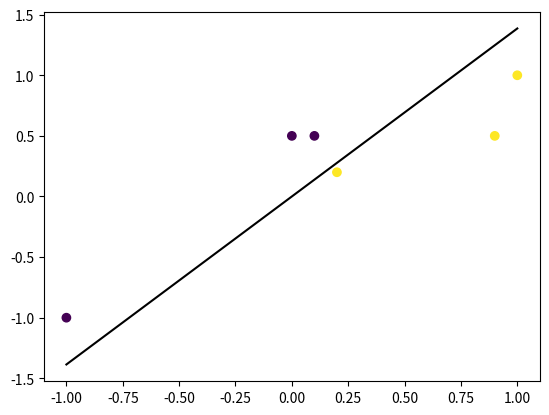

The matplotlib source for this figure:
# -*- coding: utf-8 -*-
"""Q1.ipynb

Automatically generated by Colaboratory.

Original file is located at
    https://colab.research.google.com/<link-removed>
"""

#import libraries
import numpy as np
import matplotlib.pyplot as plt

#training Sample
data = np.array([[1,1], [-1, -1], [0, 0.5], [0.1, 0.5], [0.2, 0.2], [0.9, 0.5]])
label = np.array([1, -1, -1, -1, 1, 1])

#learning Rate
lr = 1
b = 0

#weight Vector
w = np.array([1,1])

#Checking the loop execution
count=0
converged=False
steps=0

#Perceptron Loop
while not converged:
    steps+=1
    count=0
    for i in range(len(data)):
        
        #check if y*f(x) >=1, The code then breaks
        if label[i]*(w.T.dot(data[i])+b) >=1:
            count+=1
            
        #Else weights are updated
        else:
            w=w+lr*label[i]*data[i]
            b=b+lr*label[i]
            
        if count==len(data):
            converged=True
    print("Vectors Weights in step ", steps, " is ", w)
            
#Printing Converge Total Steps
print("Converged in steps : ", steps)

#plotting the training data
plt.scatter(data[:, 0], data[:, 1], c=label)

#plotting decision boundary
x1 = np.linspace(-1, 1, 100)
x2 = -w[0]/w[1] * x1
plt.plot(x1, x2, 'k-')
plt.show()